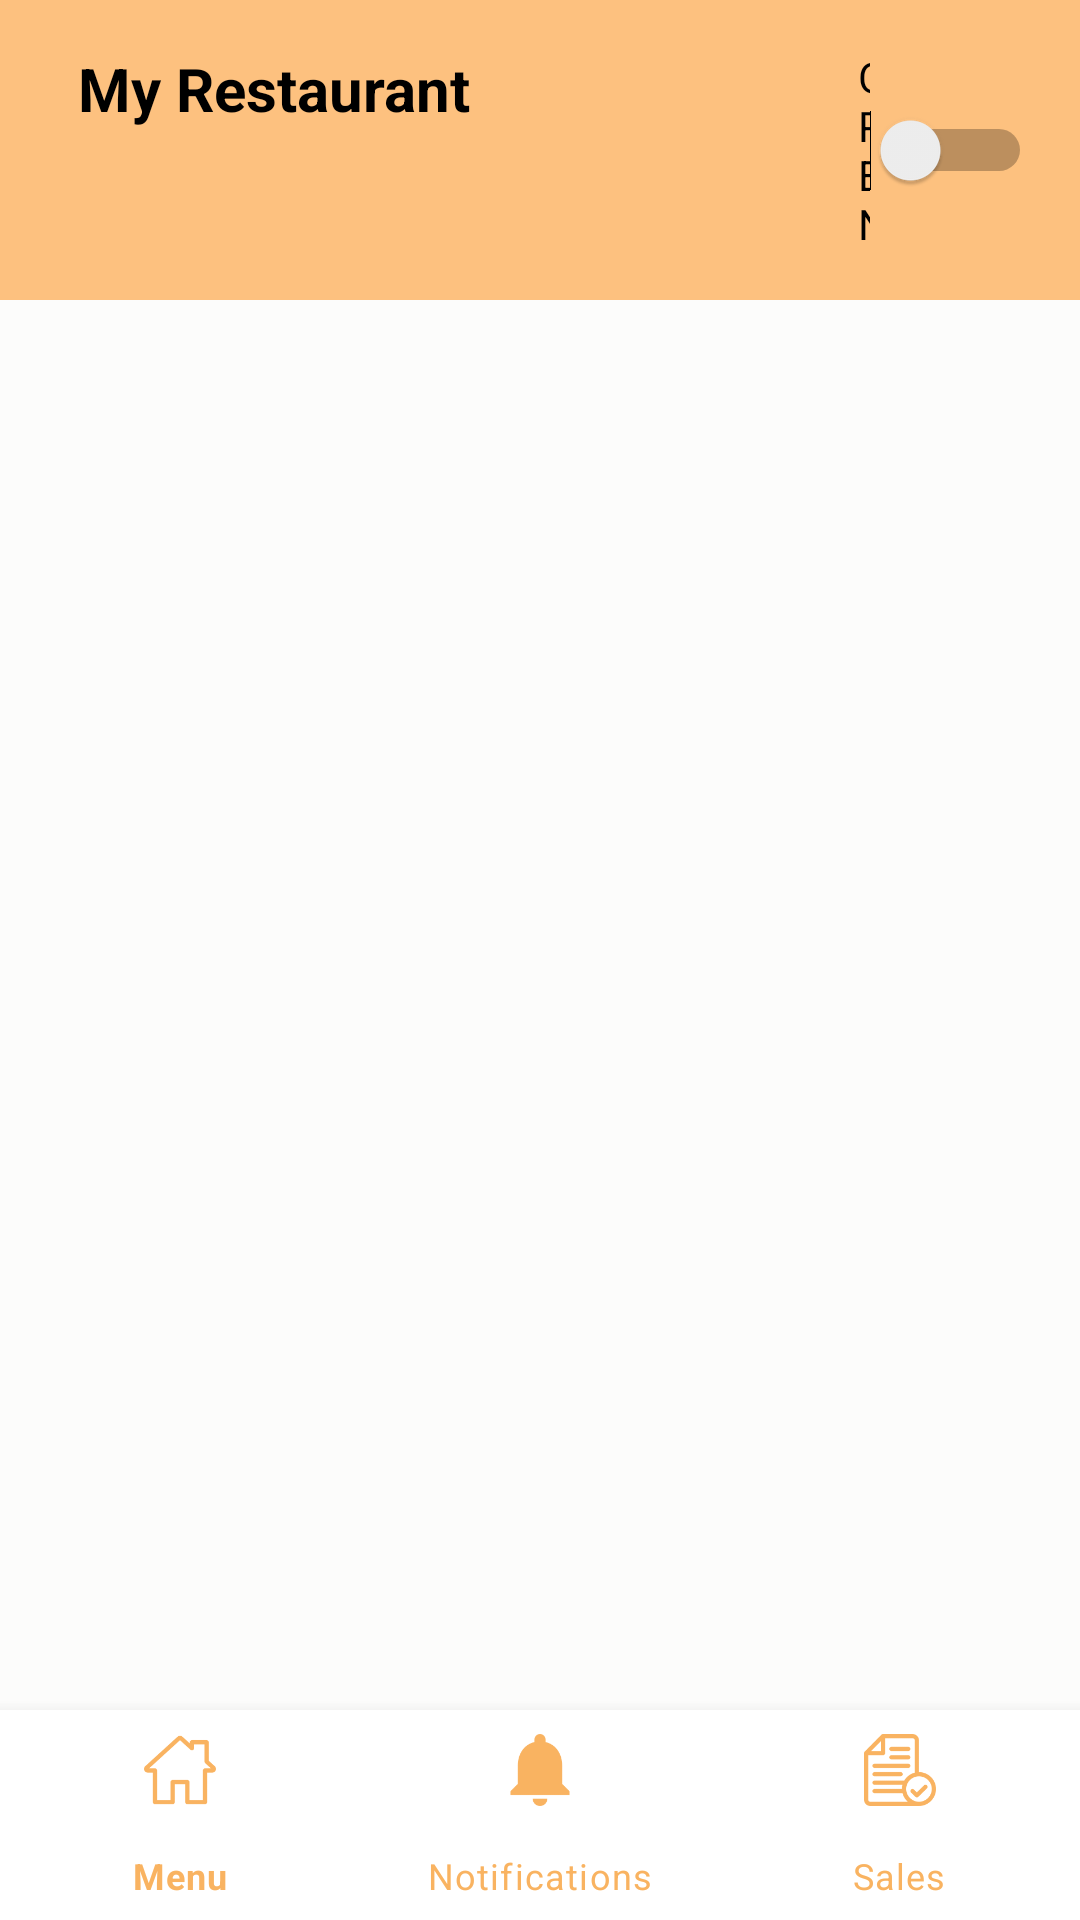

Write the Android layout XML for this screen, with the resource values it uses.
<!-- AndroidManifest.xml: application theme Theme.Restaurantapp -->
<!-- res/layout/activity_main.xml -->
<?xml version="1.0" encoding="utf-8"?>
<androidx.constraintlayout.widget.ConstraintLayout xmlns:android="http://schemas.android.com/apk/res/android"
    xmlns:app="http://schemas.android.com/apk/res-auto"
    xmlns:tools="http://schemas.android.com/tools"
    android:layout_width="match_parent"
    android:layout_height="match_parent"
    android:background="#FCFCFB"
    tools:context=".MainActivity">
    <include layout="@layout/toolbar"/>

    <FrameLayout
        android:id="@+id/flFragment"
        android:layout_width="match_parent"
        android:layout_height="0dp"
        android:layout_marginTop="?attr/actionBarSize"
        app:layout_constraintBottom_toTopOf="@+id/bottomNavigationView"
        app:layout_constraintEnd_toEndOf="parent"
        app:layout_constraintHorizontal_bias="1.0"
        app:layout_constraintStart_toStartOf="parent"
        app:layout_constraintTop_toTopOf="parent">

    </FrameLayout>

    <com.google.android.material.bottomnavigation.BottomNavigationView
        android:id="@+id/bottomNavigationView"
        android:layout_width="match_parent"
        android:layout_height="70dp"
        android:background="#ffffff"
        android:elevation="15dp"
        app:itemIconTint="#F9B361"
        app:itemTextColor="#F9B361"
        app:layout_constraintBottom_toBottomOf="parent"
        app:layout_constraintEnd_toEndOf="parent"
        app:layout_constraintHorizontal_bias="0.5"
        app:layout_constraintStart_toStartOf="parent"
        app:layout_constraintTop_toBottomOf="@+id/flFragment"
        app:menu="@menu/restfood_menu"
        />

</androidx.constraintlayout.widget.ConstraintLayout>
<!-- res/layout/toolbar.xml (included above) -->
<?xml version="1.0" encoding="utf-8"?>
<RelativeLayout xmlns:android="http://schemas.android.com/apk/res/android"
    android:layout_width="match_parent" android:layout_height="wrap_content"
    android:background="#FDC17F"
    android:padding="16dp">
    <TextView
        android:layout_width="wrap_content"
        android:layout_height="wrap_content"
        android:text="My Restaurant"
        android:layout_marginLeft="10dp"
        android:textColor="@color/black"
        android:textStyle="bold"
        android:id="@+id/title"
        android:textSize="20sp"/>

    <Switch
        android:id="@+id/switch2"
        android:layout_width="wrap_content"
        android:layout_height="wrap_content"
        android:text="OPEN"
        android:layout_marginLeft="270dp"
       android:layout_alignParentEnd="true"
        android:layout_alignParentRight="true" />

</RelativeLayout>
<!-- resources referenced by this layout -->
<resources>
  <color name="black">#FF000000</color>
  <style name="Theme.Restaurantapp" parent="Theme.MaterialComponents.Light.NoActionBar">
          
          <item name="colorPrimary">@color/orange</item>
  
          <item name="colorOnPrimary">@color/white</item>
          
          <item name="colorSecondary">@color/teal_200</item>
          <item name="colorSecondaryVariant">@color/teal_700</item>
          <item name="colorOnSecondary">@color/black</item>
          
          <item name="android:statusBarColor" tools:targetApi="l">#FDC17F</item>
          
      </style>
  <color name="orange">#F95C46</color>
  <color name="white">#FFFFFFFF</color>
  <color name="teal_200">#FF03DAC5</color>
  <color name="teal_700">#FF018786</color>
</resources>
